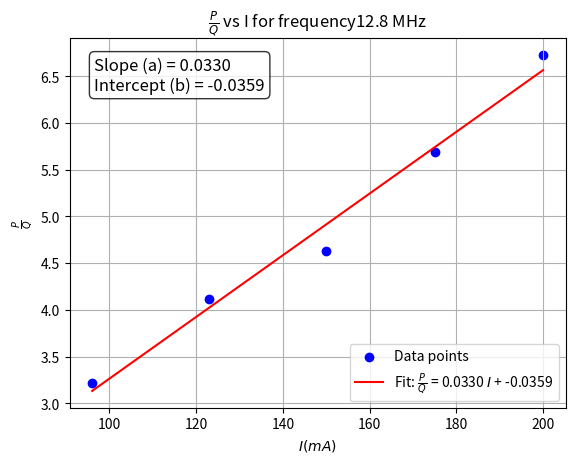
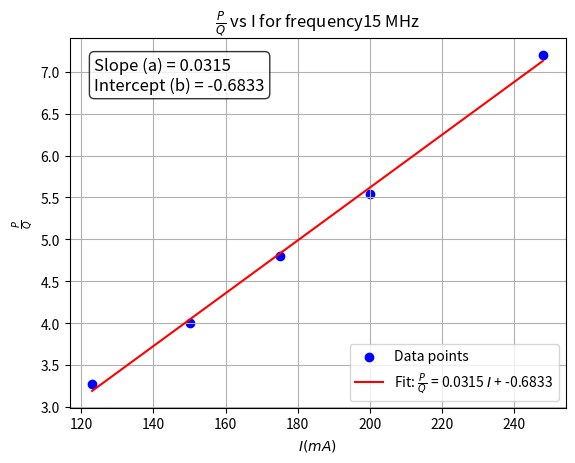
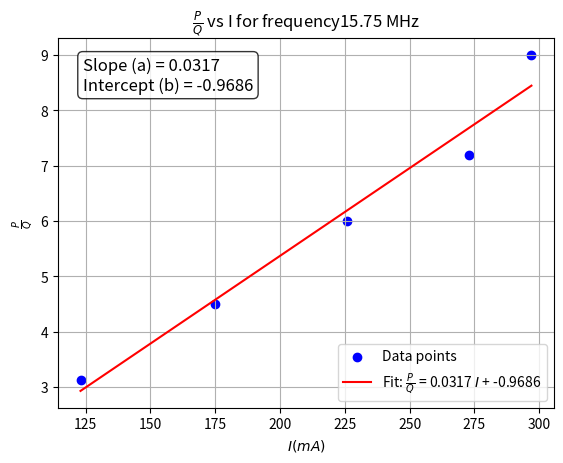
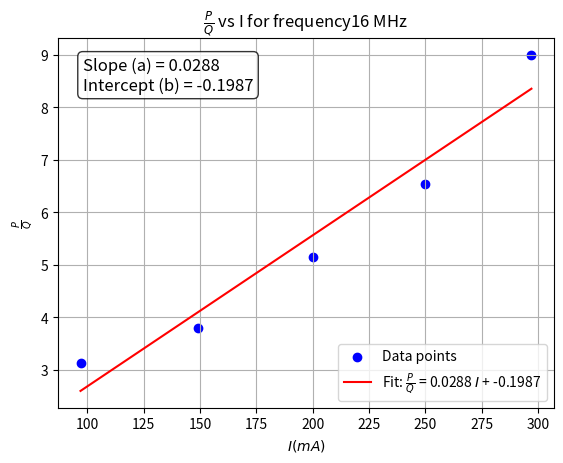
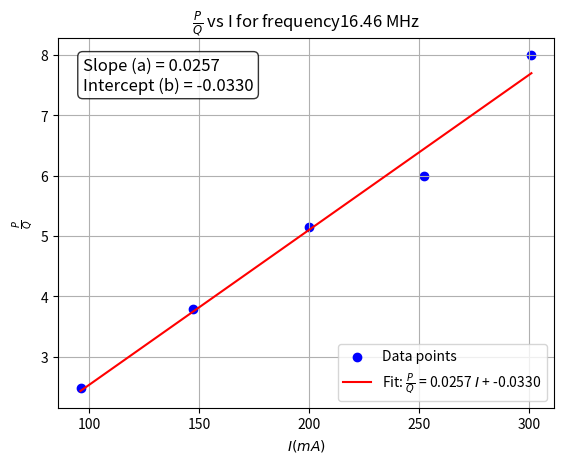

The matplotlib source for these figures, in order:
import numpy as np
import matplotlib.pyplot as plt
from scipy.optimize import curve_fit


def linear_func(x, a, b):
    return a * x + b


def plot_and_fit(X, Y,z):
    X = np.array(X)
    Y = np.array(Y)

    # Perform linear curve fitting
    popt, _ = curve_fit(linear_func, X, Y)
    a, b = popt

    # Generate fitted Y values
    Y_fit = linear_func(X, a, b)
    print(a)
    # Plot data points
    plt.scatter(X, Y, color='blue', label='Data points')
    # Plot fitted linear curve
    plt.plot(X, Y_fit, color='red',
             label=f'Fit: $\\frac{{P}}{{Q}}$ = {a:.4f} $I$ + {b:.4f}')
    # Display fit parameters on the plot
    plt.text(0.05, 0.95, f'Slope (a) = {a:.4f}\nIntercept (b) = {b:.4f}',
             transform=plt.gca().transAxes, fontsize=12, verticalalignment='top',
             bbox=dict(boxstyle='round', facecolor='white', alpha=0.8))

    plt.xlabel(r'$I(mA)$')
    plt.ylabel(r'$\frac{P}{Q}$')
    plt.title(r'$\frac{P}{Q}$ vs I for frequency' + str(z) + ' MHz')
    plt.legend()
    plt.grid(True)
    plt.show()

X=[96, 123, 150, 175, 200, 123, 150, 175, 200, 248, 123, 175, 226, 273, 297, 97, 149, 200, 250, 297, 96, 147, 200, 252, 301]
Y=[3.217391, 4.111111, 4.625, 5.692308, 6.727273, 3.272727, 4, 4.8, 5.538462, 7.2, 3.130435, 4.5, 6, 7.2, 9, 3.130435, 3.789474, 5.142857, 6.545455, 9, 2.482759, 3.789474, 5.142857, 6, 8]
freq=[12.8, 15, 15.75, 16, 16.46]
for i in range(len(freq)):
    plot_and_fit(X[5*i:(5*i+5)],Y[5*i:(5*i+5)],freq[i])
    
